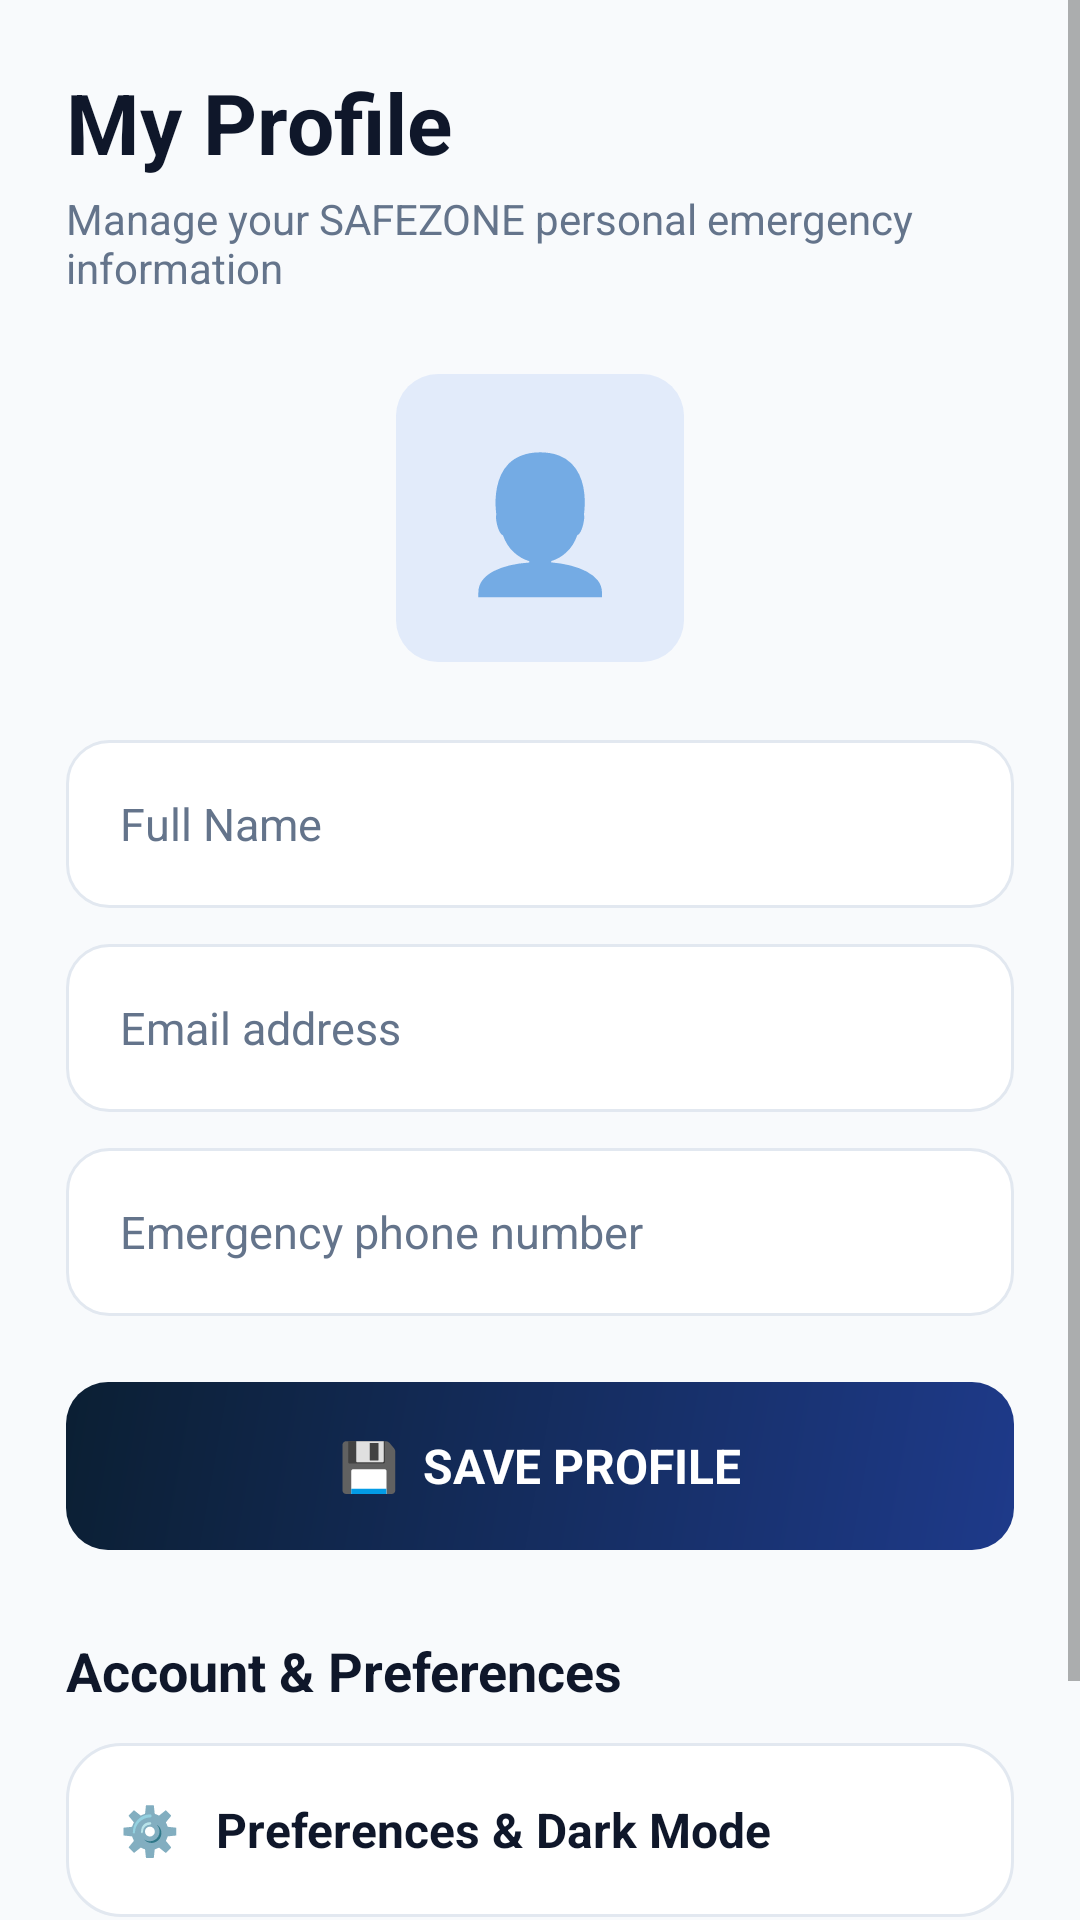

Produce the Android XML layout that renders to this screen, including the resource entries it uses.
<!-- AndroidManifest.xml: application theme Theme.SafeZone -->
<!-- res/layout/activity_profile.xml -->
<?xml version="1.0" encoding="utf-8"?>
<ScrollView xmlns:android="http://schemas.android.com/apk/res/android"
    android:layout_width="match_parent"
    android:layout_height="match_parent"
    android:background="?attr/appBgColor"
    android:fitsSystemWindows="true">

    <LinearLayout
        android:layout_width="match_parent"
        android:layout_height="wrap_content"
        android:orientation="vertical"
        android:padding="22dp">

        <TextView
            android:layout_width="wrap_content"
            android:layout_height="wrap_content"
            android:text="My Profile"
            android:textColor="?attr/textPrimaryColor"
            android:textSize="28sp"
            android:textStyle="bold" />

        <TextView
            android:layout_width="wrap_content"
            android:layout_height="wrap_content"
            android:layout_marginTop="4dp"
            android:text="Manage your SAFEZONE personal emergency information"
            android:textColor="?attr/textSecondaryColor"
            android:textSize="14sp" />

        <TextView
            android:id="@+id/profileIcon"
            android:layout_width="96dp"
            android:layout_height="96dp"
            android:layout_gravity="center"
            android:layout_marginTop="26dp"
            android:background="@drawable/bg_icon_box_blue"
            android:clickable="true"
            android:focusable="true"
            android:gravity="center"
            android:text="👤"
            android:textSize="44sp" />

        <EditText
            android:id="@+id/profileName"
            android:layout_width="match_parent"
            android:layout_height="56dp"
            android:layout_marginTop="26dp"
            android:background="@drawable/bg_input_field"
            android:hint="Full Name"
            android:inputType="textPersonName"
            android:paddingHorizontal="18dp"
            android:textColor="?attr/textPrimaryColor"
            android:textColorHint="?attr/textSecondaryColor"
            android:textSize="15sp" />

        <EditText
            android:id="@+id/profileEmail"
            android:layout_width="match_parent"
            android:layout_height="56dp"
            android:layout_marginTop="12dp"
            android:background="@drawable/bg_input_field"
            android:hint="Email address"
            android:inputType="textEmailAddress"
            android:paddingHorizontal="18dp"
            android:textColor="?attr/textPrimaryColor"
            android:textColorHint="?attr/textSecondaryColor"
            android:textSize="15sp" />

        <EditText
            android:id="@+id/profilePhone"
            android:layout_width="match_parent"
            android:layout_height="56dp"
            android:layout_marginTop="12dp"
            android:background="@drawable/bg_input_field"
            android:hint="Emergency phone number"
            android:inputType="phone"
            android:paddingHorizontal="18dp"
            android:textColor="?attr/textPrimaryColor"
            android:textColorHint="?attr/textSecondaryColor"
            android:textSize="15sp" />

        <TextView
            android:id="@+id/btnSaveProfile"
            android:layout_width="match_parent"
            android:layout_height="56dp"
            android:layout_marginTop="22dp"
            android:background="@drawable/bg_primary_button"
            android:clickable="true"
            android:focusable="true"
            android:gravity="center"
            android:text="💾  SAVE PROFILE"
            android:textColor="#FFFFFF"
            android:textSize="16sp"
            android:textStyle="bold" />

        <TextView
            android:layout_width="wrap_content"
            android:layout_height="wrap_content"
            android:layout_marginTop="28dp"
            android:text="Account &amp; Preferences"
            android:textColor="?attr/textPrimaryColor"
            android:textSize="18sp"
            android:textStyle="bold" />

        <TextView
            android:id="@+id/btnSettings"
            android:layout_width="match_parent"
            android:layout_height="58dp"
            android:layout_marginTop="12dp"
            android:background="@drawable/bg_action_card"
            android:clickable="true"
            android:focusable="true"
            android:gravity="center_vertical"
            android:paddingHorizontal="18dp"
            android:text="⚙️   Preferences &amp; Dark Mode"
            android:textColor="?attr/textPrimaryColor"
            android:textSize="16sp"
            android:textStyle="bold" />

        <TextView
            android:id="@+id/btnLogout"
            android:layout_width="match_parent"
            android:layout_height="58dp"
            android:layout_marginTop="12dp"
            android:background="@drawable/bg_icon_box_red"
            android:clickable="true"
            android:focusable="true"
            android:gravity="center"
            android:text="🚪   Logout"
            android:textColor="@color/emergency_red"
            android:textSize="16sp"
            android:textStyle="bold" />

    </LinearLayout>

</ScrollView>
<!-- resources referenced by this layout -->
<resources>
  <color name="emergency_red">#D90429</color>
  <!-- drawable bg_action_card (drawable) -->
  <?xml version="1.0" encoding="utf-8"?>
  <ripple xmlns:android="http://schemas.android.com/apk/res/android"
      android:color="#203B82F6">
      <item>
          <shape android:shape="rectangle">
              <solid android:color="?attr/cardSurfaceColor" />
              <stroke
                  android:width="1dp"
                  android:color="?attr/cardStrokeColor" />
              <corners android:radius="18dp" />
          </shape>
      </item>
  </ripple>
  <!-- drawable bg_icon_box_blue (drawable) -->
  <?xml version="1.0" encoding="utf-8"?>
  <shape xmlns:android="http://schemas.android.com/apk/res/android"
      android:shape="rectangle">
      <solid android:color="#1A2563EB" />
      <corners android:radius="14dp" />
  </shape>
  <!-- drawable bg_icon_box_red (drawable) -->
  <?xml version="1.0" encoding="utf-8"?>
  <shape xmlns:android="http://schemas.android.com/apk/res/android"
      android:shape="rectangle">
      <solid android:color="#1AE63946" />
      <corners android:radius="14dp" />
  </shape>
  <!-- drawable bg_input_field (drawable) -->
  <?xml version="1.0" encoding="utf-8"?>
  <shape xmlns:android="http://schemas.android.com/apk/res/android"
      android:shape="rectangle">
      <solid android:color="?attr/cardSurfaceColor" />
      <stroke
          android:width="1dp"
          android:color="?attr/cardStrokeColor" />
      <corners android:radius="14dp" />
  </shape>
  <!-- drawable bg_primary_button (drawable) -->
  <?xml version="1.0" encoding="utf-8"?>
  <ripple xmlns:android="http://schemas.android.com/apk/res/android"
      android:color="#40FFFFFF">
      <item>
          <shape android:shape="rectangle">
              <gradient
                  android:angle="135"
                  android:startColor="#1E3A8A"
                  android:endColor="#0B1F33"
                  android:type="linear" />
              <corners android:radius="14dp" />
          </shape>
      </item>
  </ripple>
  <style name="Theme.SafeZone" parent="Theme.MaterialComponents.DayNight.NoActionBar">
          <item name="android:fontFamily">sans-serif</item>
          <item name="android:windowLightStatusBar">true</item>
          <item name="android:statusBarColor">@color/app_bg_light</item>
          <item name="android:navigationBarColor">@color/app_bg_light</item>
  
          
          <item name="appBgColor">@color/app_bg_light</item>
          <item name="cardSurfaceColor">@color/card_surface_light</item>
          <item name="cardStrokeColor">@color/card_stroke_light</item>
          <item name="textPrimaryColor">@color/text_primary_light</item>
          <item name="textSecondaryColor">@color/text_secondary_light</item>
          <item name="statusPillBg">@color/status_pill_bg_light</item>
          <item name="statusPillText">@color/status_pill_text_light</item>
          <item name="statusPillStroke">@color/status_pill_stroke_light</item>
      </style>
  <color name="app_bg_light">#F8FAFC</color>
  <color name="card_surface_light">#FFFFFF</color>
  <color name="card_stroke_light">#E2E8F0</color>
  <color name="text_primary_light">#0F172A</color>
  <color name="text_secondary_light">#64748B</color>
  <color name="status_pill_bg_light">#ECFDF5</color>
  <color name="status_pill_text_light">#059669</color>
  <color name="status_pill_stroke_light">#A7F3D0</color>
</resources>
